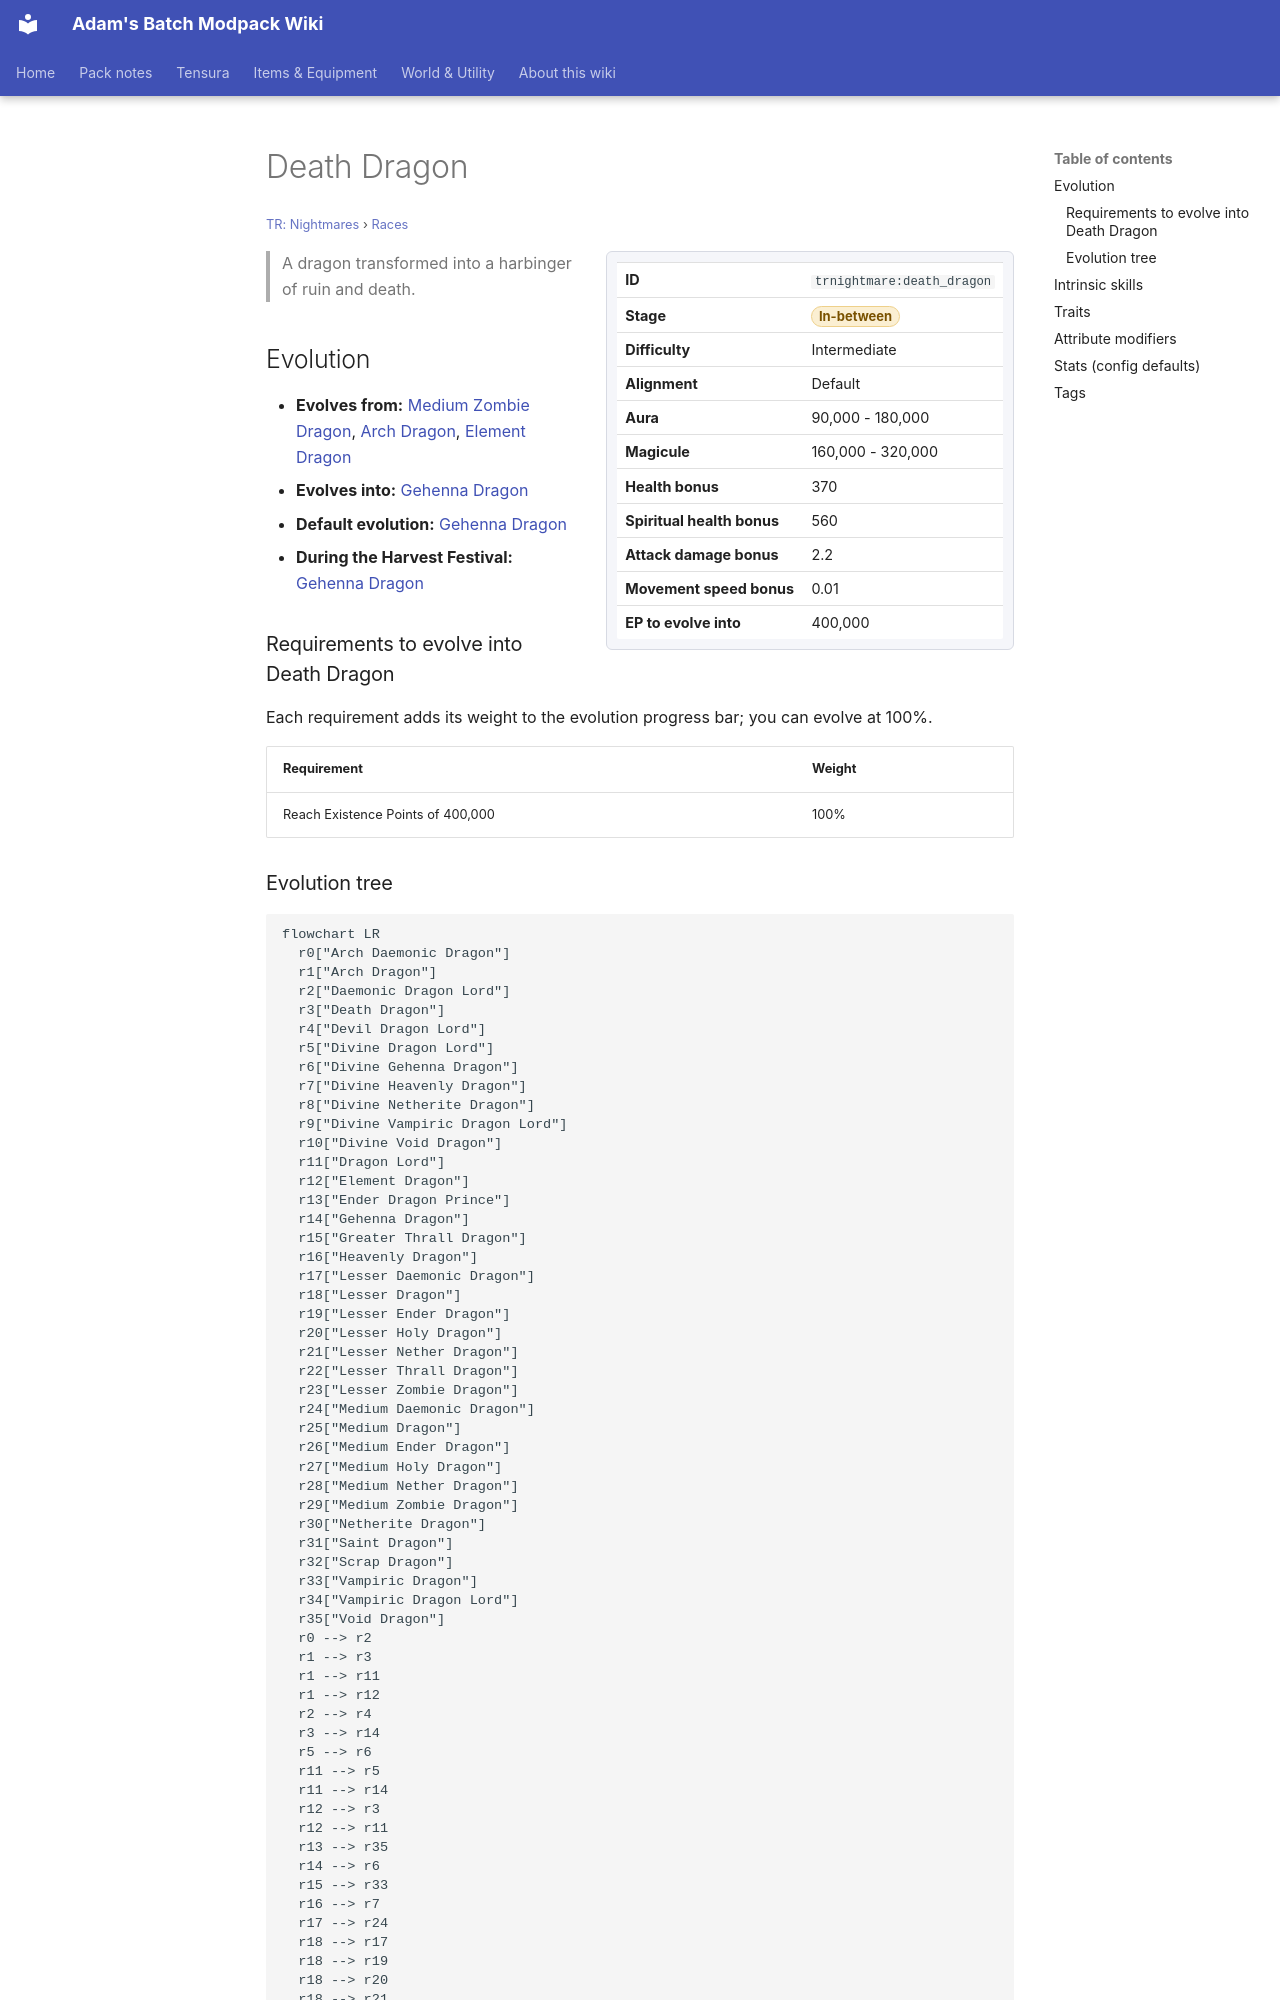

repository: Proteus-Nell/Adams-Batch-MC-Modpack-Wiki · page: tr-nightmares/races/death-dragon/index.html · generator: mkdocs

# Death Dragon

<small>[TR: Nightmares](../index.md) &rsaquo; [Races](index.md)</small>

<div class="infobox" markdown>

| | |
|---|---|
| **ID** | `trnightmare:death_dragon` |
| **Stage** | <span class="stage stage-in-between">In-between</span> |
| **Difficulty** | Intermediate |
| **Alignment** | Default |
| **Aura** | 90,000 - 180,000 |
| **Magicule** | 160,000 - 320,000 |
| **Health bonus** | 370 |
| **Spiritual health bonus** | 560 |
| **Attack damage bonus** | 2.2 |
| **Movement speed bonus** | 0.01 |
| **EP to evolve into** | 400,000 |

</div>

> A dragon transformed into a harbinger of ruin and death.

## Evolution

- **Evolves from:** [Medium Zombie Dragon](medium-zombie-dragon.md), [Arch Dragon](arch-dragon.md), [Element Dragon](element-dragon.md)
- **Evolves into:** [Gehenna Dragon](gehenna-dragon.md)
- **Default evolution:** [Gehenna Dragon](gehenna-dragon.md)
- **During the Harvest Festival:** [Gehenna Dragon](gehenna-dragon.md)

### Requirements to evolve into Death Dragon

Each requirement adds its weight to the evolution progress bar; you can evolve at 100%.

| Requirement | Weight |
|---|---|
| Reach Existence Points of 400,000 | 100% |
